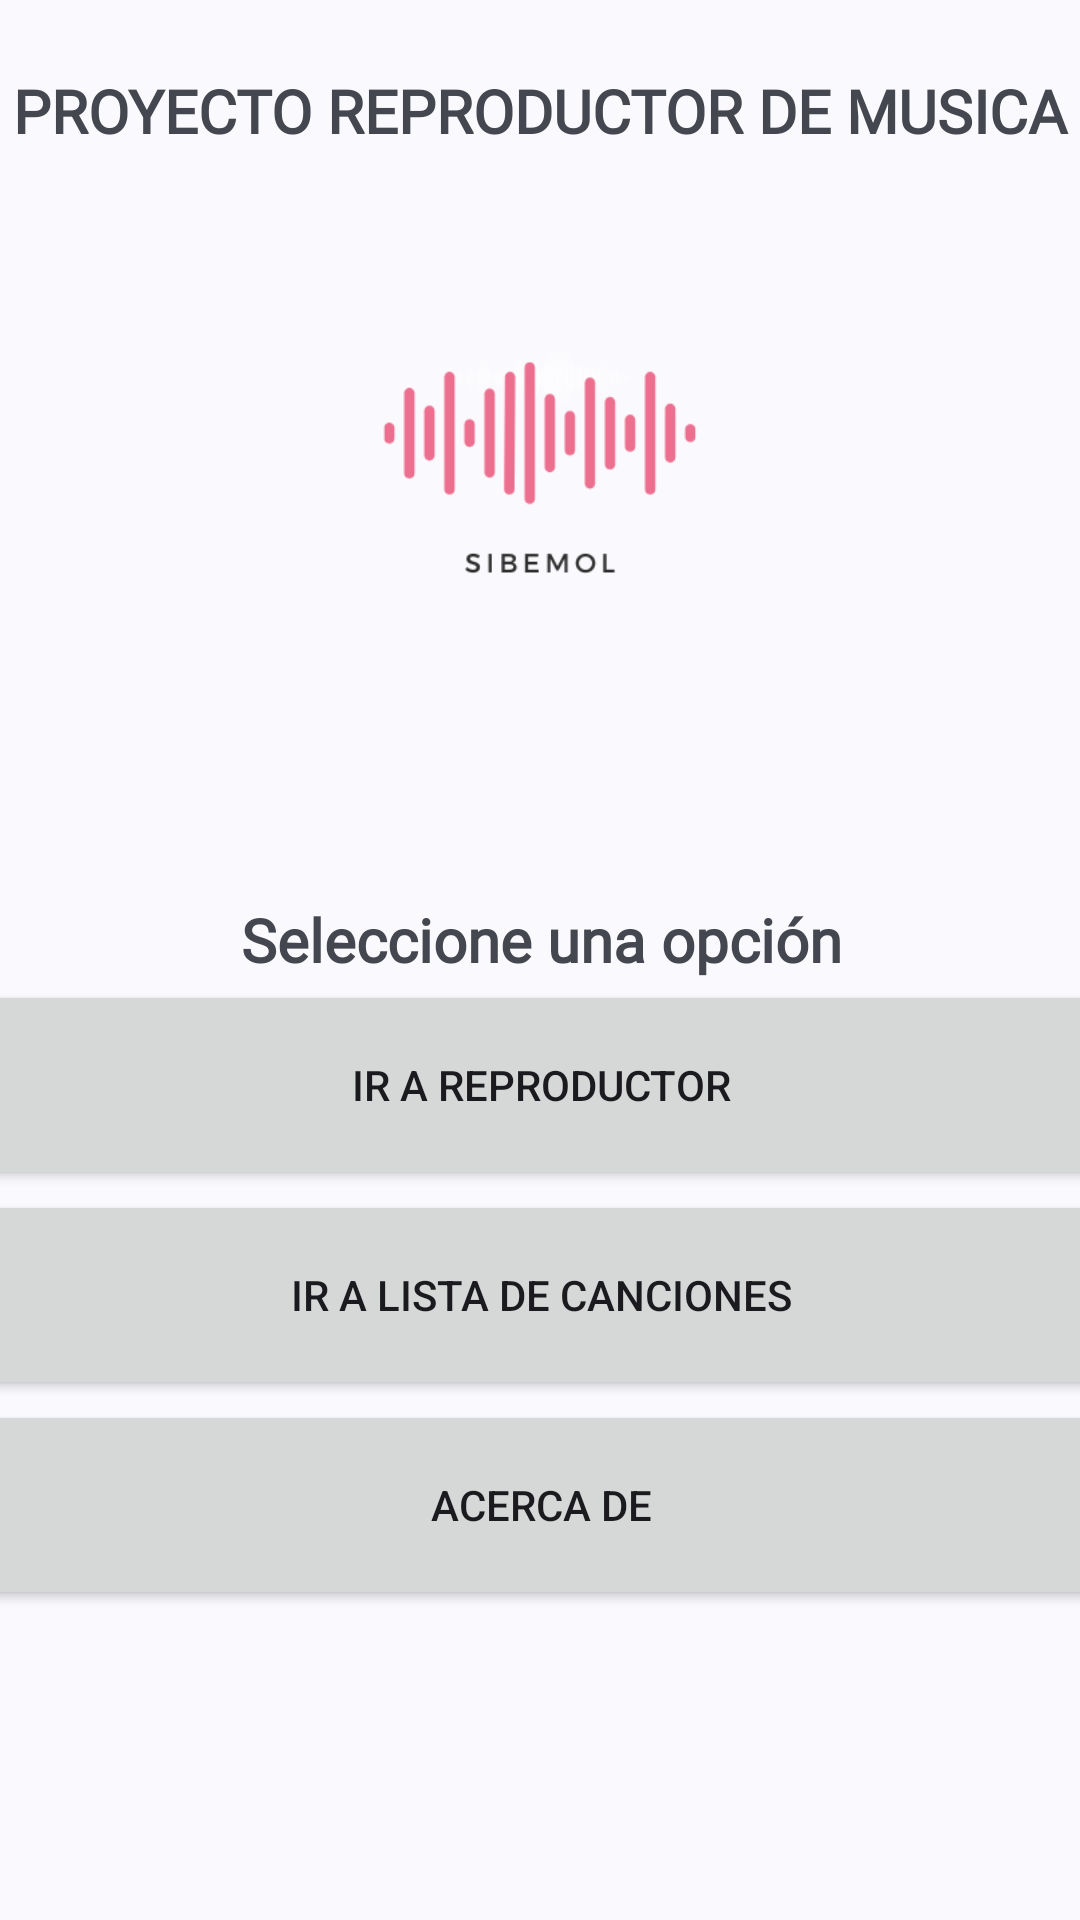

This screen was rendered from an Android layout file. Write that file and the resources it references.
<!-- AndroidManifest.xml: application theme Theme.Material3.DynamicColors.DayNight -->
<!-- res/layout/activity_index.xml -->
<?xml version="1.0" encoding="utf-8"?>
<androidx.constraintlayout.widget.ConstraintLayout xmlns:android="http://schemas.android.com/apk/res/android"
    xmlns:app="http://schemas.android.com/apk/res-auto"
    xmlns:tools="http://schemas.android.com/tools"
    android:layout_width="match_parent"
    android:layout_height="match_parent"
    tools:context=".index">

    <LinearLayout
        android:id="@+id/linearLayout"
        android:layout_width="0dp"
        android:layout_height="250dp"
        android:orientation="vertical"
        app:layout_constraintBottom_toBottomOf="parent"
        app:layout_constraintEnd_toEndOf="parent"
        app:layout_constraintStart_toStartOf="parent"
        app:layout_constraintTop_toTopOf="parent"
        app:layout_constraintVertical_bias="0.060000002">

        <TextView
            android:id="@+id/textView"
            android:layout_width="match_parent"
            android:layout_height="wrap_content"
            android:fontFamily="@font/aleo_bold"
            android:gravity="center"
            android:text="PROYECTO REPRODUCTOR DE MUSICA"
            android:textSize="20sp"
            android:textStyle="bold" />

        <ImageView
            android:id="@+id/imageView"
            android:layout_width="match_parent"
            android:layout_height="wrap_content"
            app:srcCompat="@mipmap/sibemoltransparente" />

        <TextView
            android:id="@+id/textView2"
            android:layout_width="match_parent"
            android:layout_height="wrap_content"
            android:fontFamily="@font/aleo_bold"
            android:gravity="center"
            android:text="SIBEMOL"
            android:textSize="48sp" />
    </LinearLayout>

    <LinearLayout
        android:id="@+id/linearLayout6"
        android:layout_width="409dp"
        android:layout_height="450dp"
        android:gravity="center"
        android:orientation="vertical"
        app:layout_constraintBottom_toBottomOf="parent"
        app:layout_constraintEnd_toEndOf="parent"
        app:layout_constraintStart_toStartOf="parent"
        app:layout_constraintTop_toBottomOf="@+id/linearLayout"
        app:layout_constraintVertical_bias="0.96">

        <TextView
            android:id="@+id/textView3"
            android:layout_width="match_parent"
            android:layout_height="wrap_content"
            android:fontFamily="@font/aleo_bold"
            android:gravity="center"
            android:text="Seleccione una opción"
            android:textSize="20sp"
            android:textStyle="bold" />

        <Button
            android:id="@+id/button"
            android:layout_width="400dp"
            android:layout_height="70dp"
            android:onClick="reproductor"
            android:text="Ir a Reproductor"
            app:icon="@mipmap/reproductor" />

        <Button
            android:id="@+id/button2"
            android:layout_width="400dp"
            android:layout_height="70dp"
            android:onClick="listaMusica"
            android:text="Ir a lista de canciones"
            app:icon="@mipmap/listamusica" />

        <Button
            android:id="@+id/button3"
            android:layout_width="400dp"
            android:layout_height="70dp"
            android:onClick="acercaDe"
            android:text="Acerca de"
            app:icon="@mipmap/acercade" />

    </LinearLayout>
</androidx.constraintlayout.widget.ConstraintLayout>
<!-- resources referenced by this layout -->
<resources>
  <!-- mipmap listamusica: png bitmap (mipmap-hdpi, 1324 bytes) -->
  <!-- mipmap sibemoltransparente: png bitmap (mipmap-hdpi, 10600 bytes) -->
</resources>
